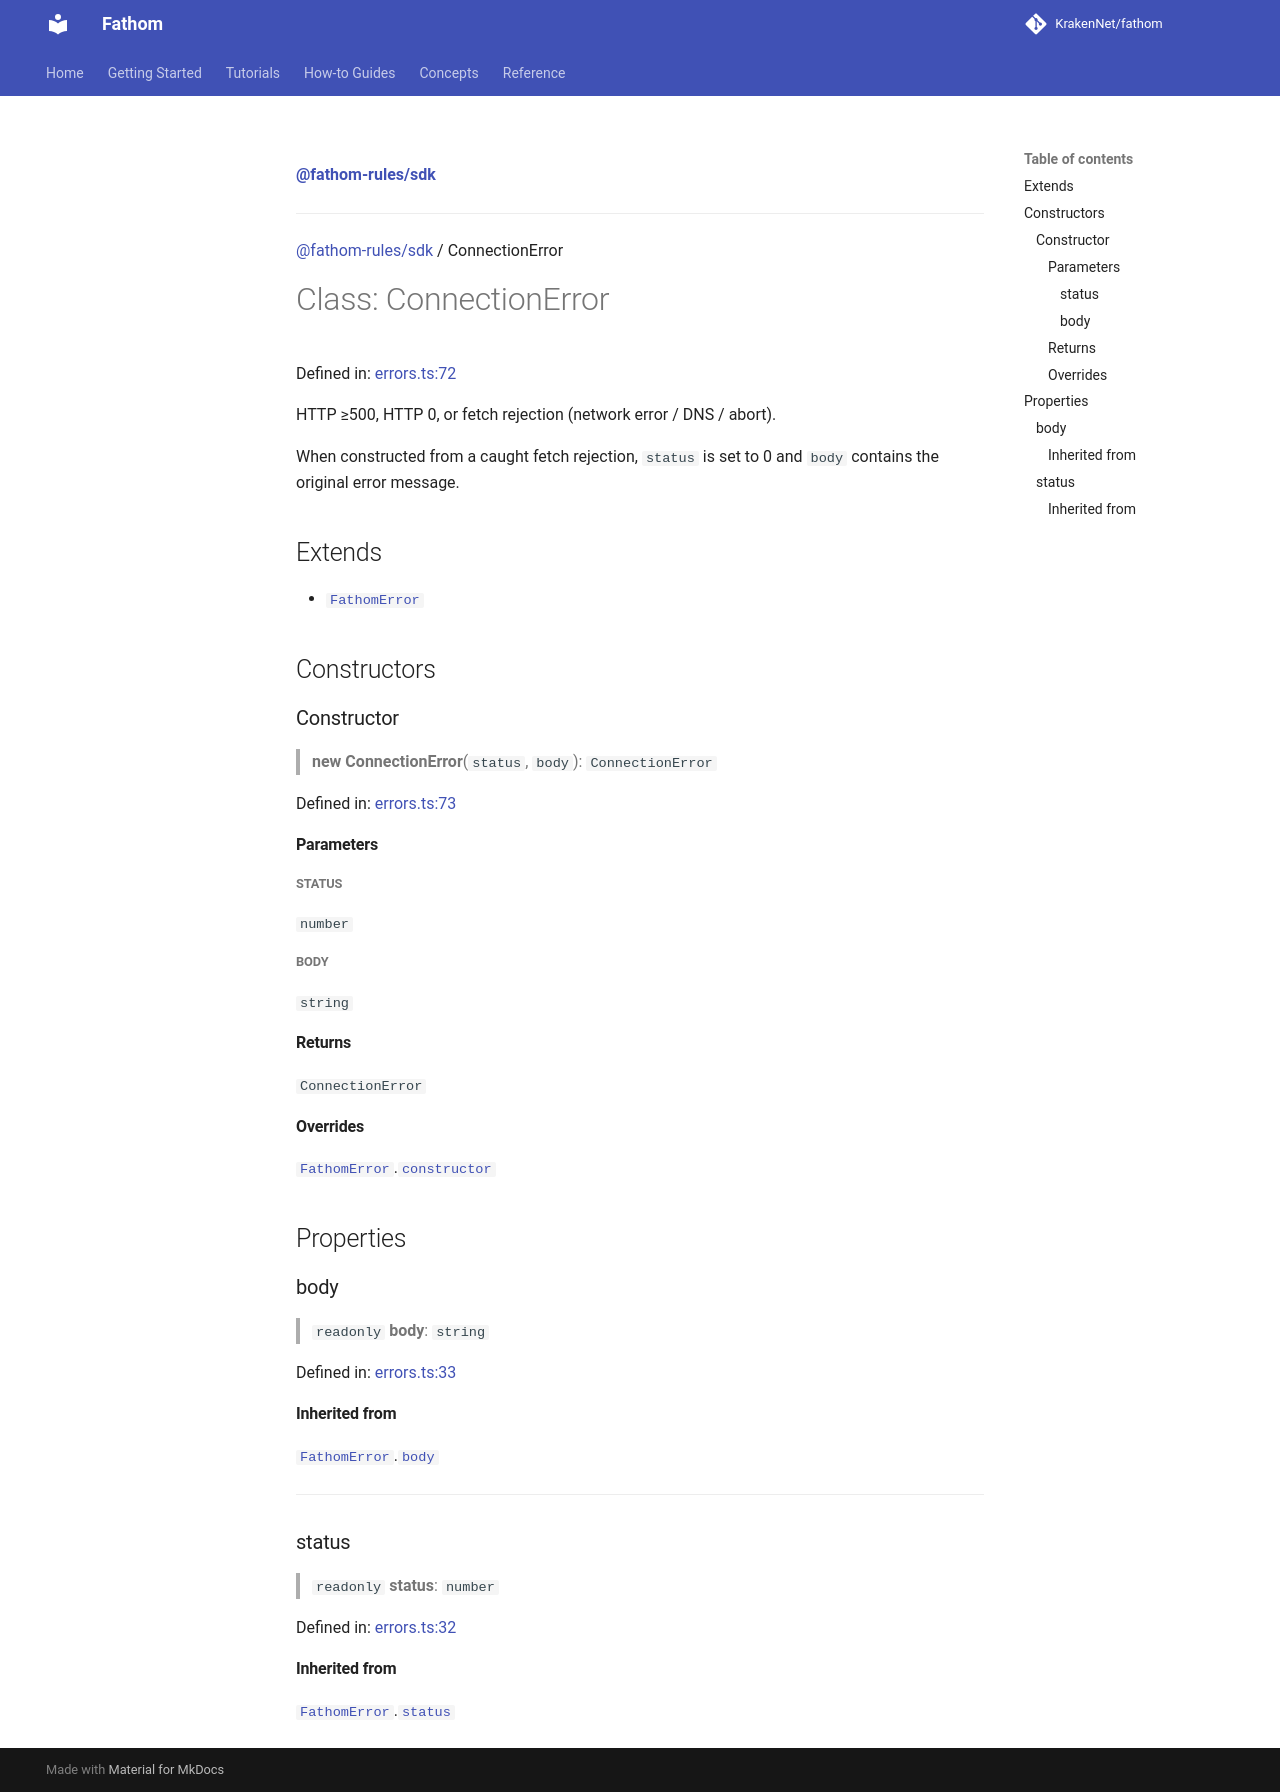

repository: KrakenNet/fathom · page: 0.14/reference/typescript-sdk/classes/ConnectionError/index.html · generator: mkdocs

[**@fathom-rules/sdk**](../index.md)

***

[@fathom-rules/sdk](../index.md) / ConnectionError

# Class: ConnectionError

Defined in: [errors.ts:72](https://github.com/KrakenNet/fathom/blob/master/packages/fathom-ts/src/errors.ts#L72)

HTTP ≥500, HTTP 0, or fetch rejection (network error / DNS / abort).

When constructed from a caught fetch rejection, `status` is set to 0 and
`body` contains the original error message.

## Extends

- [`FathomError`](FathomError.md)

## Constructors

### Constructor

> **new ConnectionError**(`status`, `body`): `ConnectionError`

Defined in: [errors.ts:73](https://github.com/KrakenNet/fathom/blob/master/packages/fathom-ts/src/errors.ts#L73)

#### Parameters

##### status

`number`

##### body

`string`

#### Returns

`ConnectionError`

#### Overrides

[`FathomError`](FathomError.md).[`constructor`](FathomError.md#constructor)

## Properties

### body

> `readonly` **body**: `string`

Defined in: [errors.ts:33](https://github.com/KrakenNet/fathom/blob/master/packages/fathom-ts/src/errors.ts#L33)

#### Inherited from

[`FathomError`](FathomError.md).[`body`](FathomError.md#body)

***

### status

> `readonly` **status**: `number`

Defined in: [errors.ts:32](https://github.com/KrakenNet/fathom/blob/master/packages/fathom-ts/src/errors.ts#L32)

#### Inherited from

[`FathomError`](FathomError.md).[`status`](FathomError.md#status)
